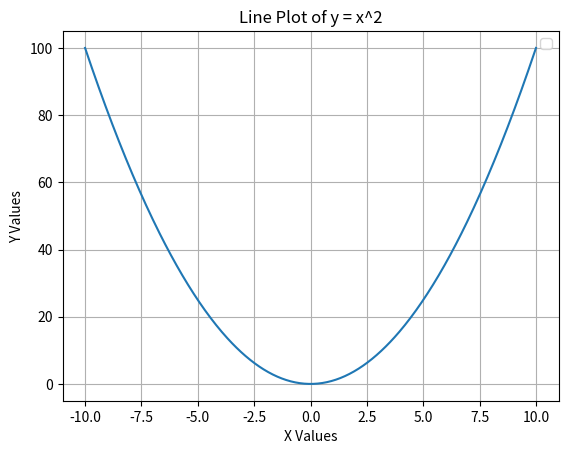

The matplotlib source for this figure:
import matplotlib.pyplot as plt
import numpy as np


x = np.linspace(-10, 10, 400)  
y = x**2

plt.plot(x, y)

plt.xlabel('X Values')
plt.ylabel('Y Values')
plt.title('Line Plot of y = x^2')
plt.grid()



plt.legend()


plt.show()